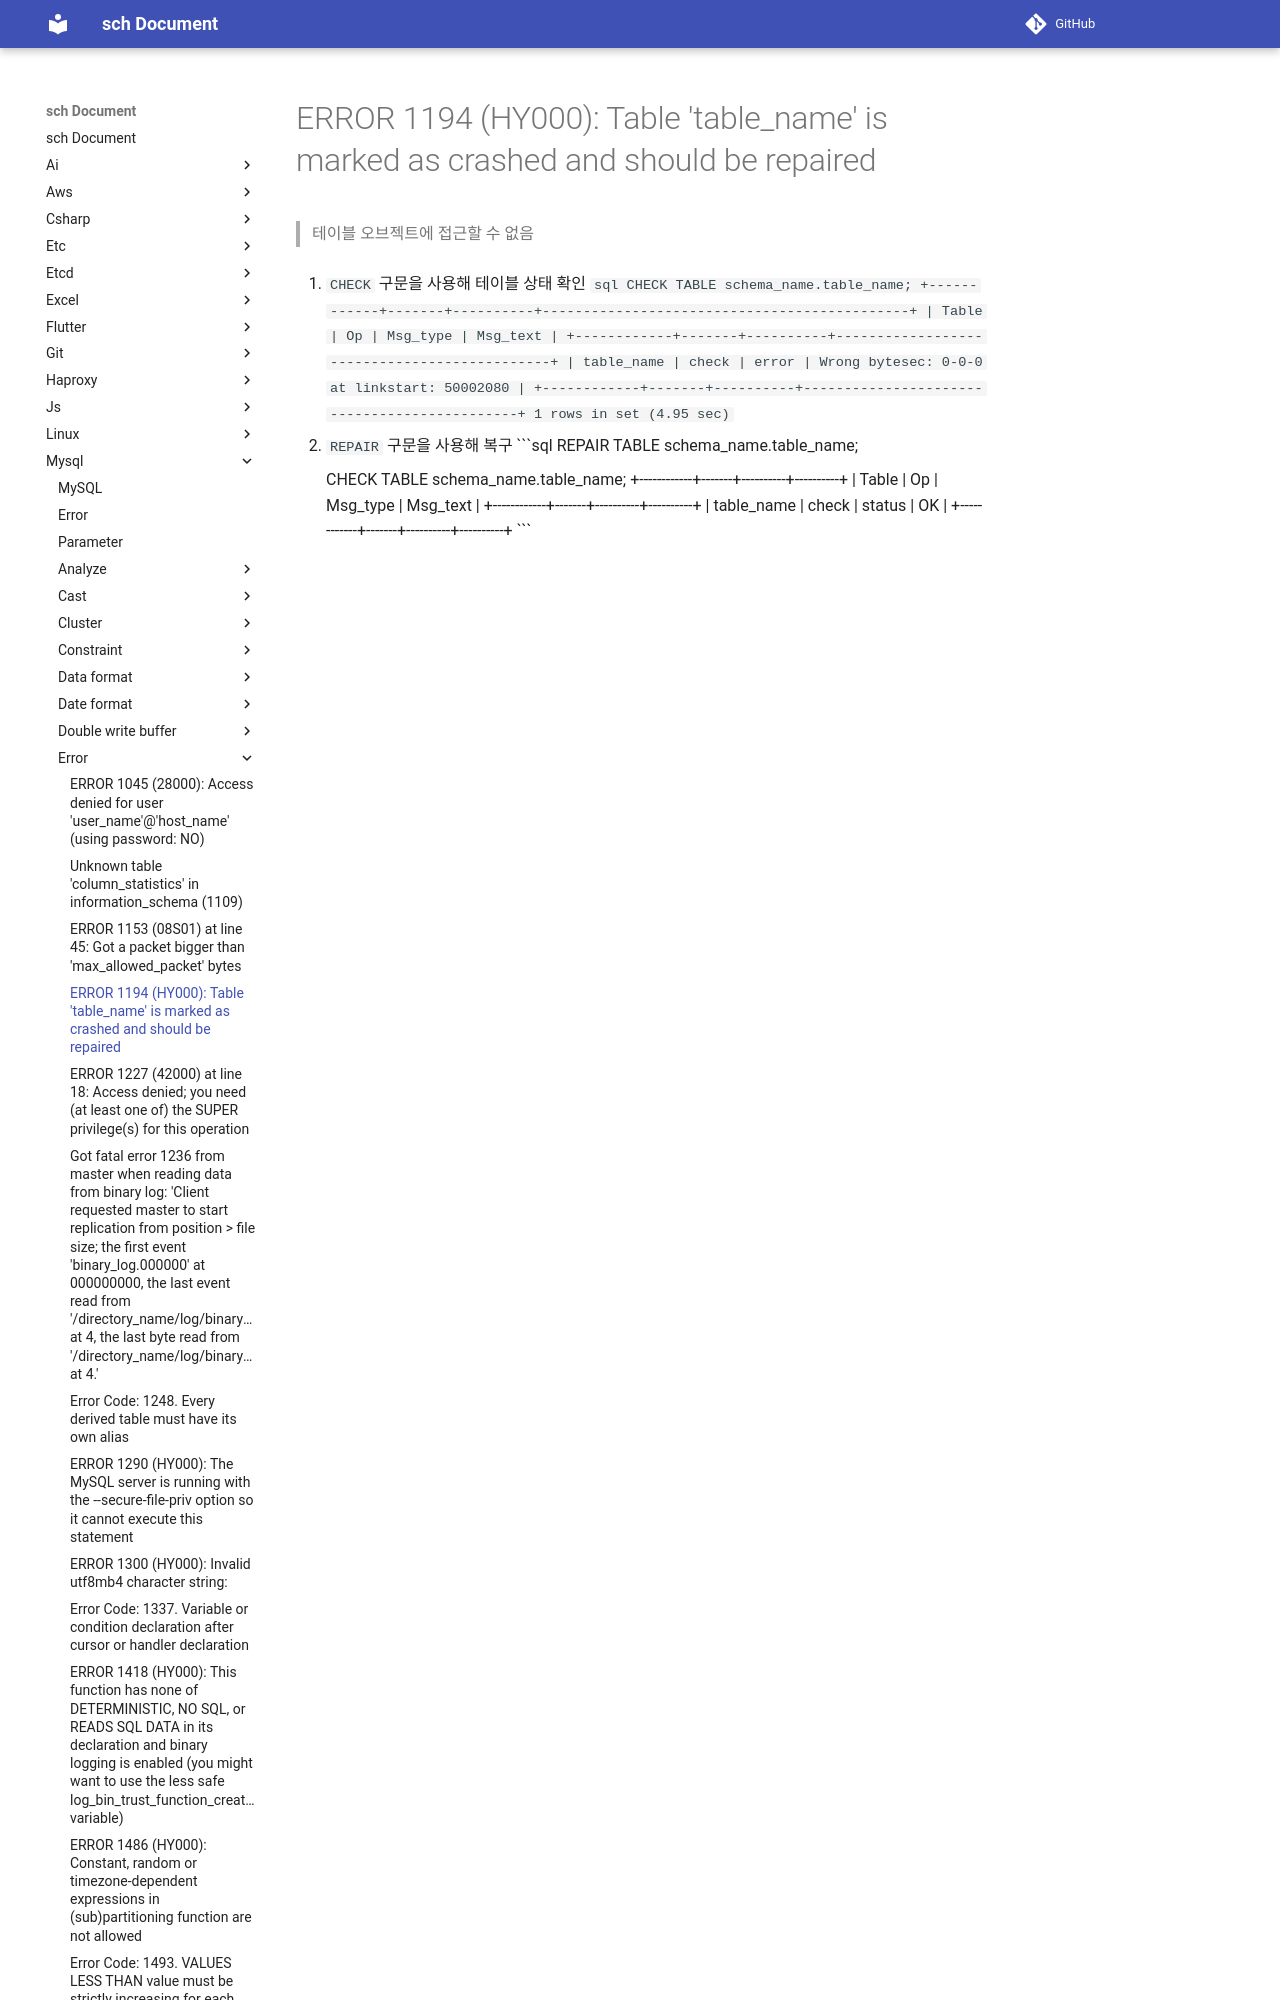

repository: sch6393/sch · page: mysql/error/1194/index.html · generator: mkdocs

ERROR 1194 (HY000): Table 'table_name' is marked as crashed and should be repaired
===
>테이블 오브젝트에 접근할 수 없음

1. `CHECK` 구문을 사용해 테이블 상태 확인
    ```sql
    CHECK TABLE schema_name.table_name;
    +------------+-------+----------+---------------------------------------------+
    | Table      | Op    | Msg_type | Msg_text                                    |
    +------------+-------+----------+---------------------------------------------+
    | table_name | check | error    | Wrong bytesec: 0
